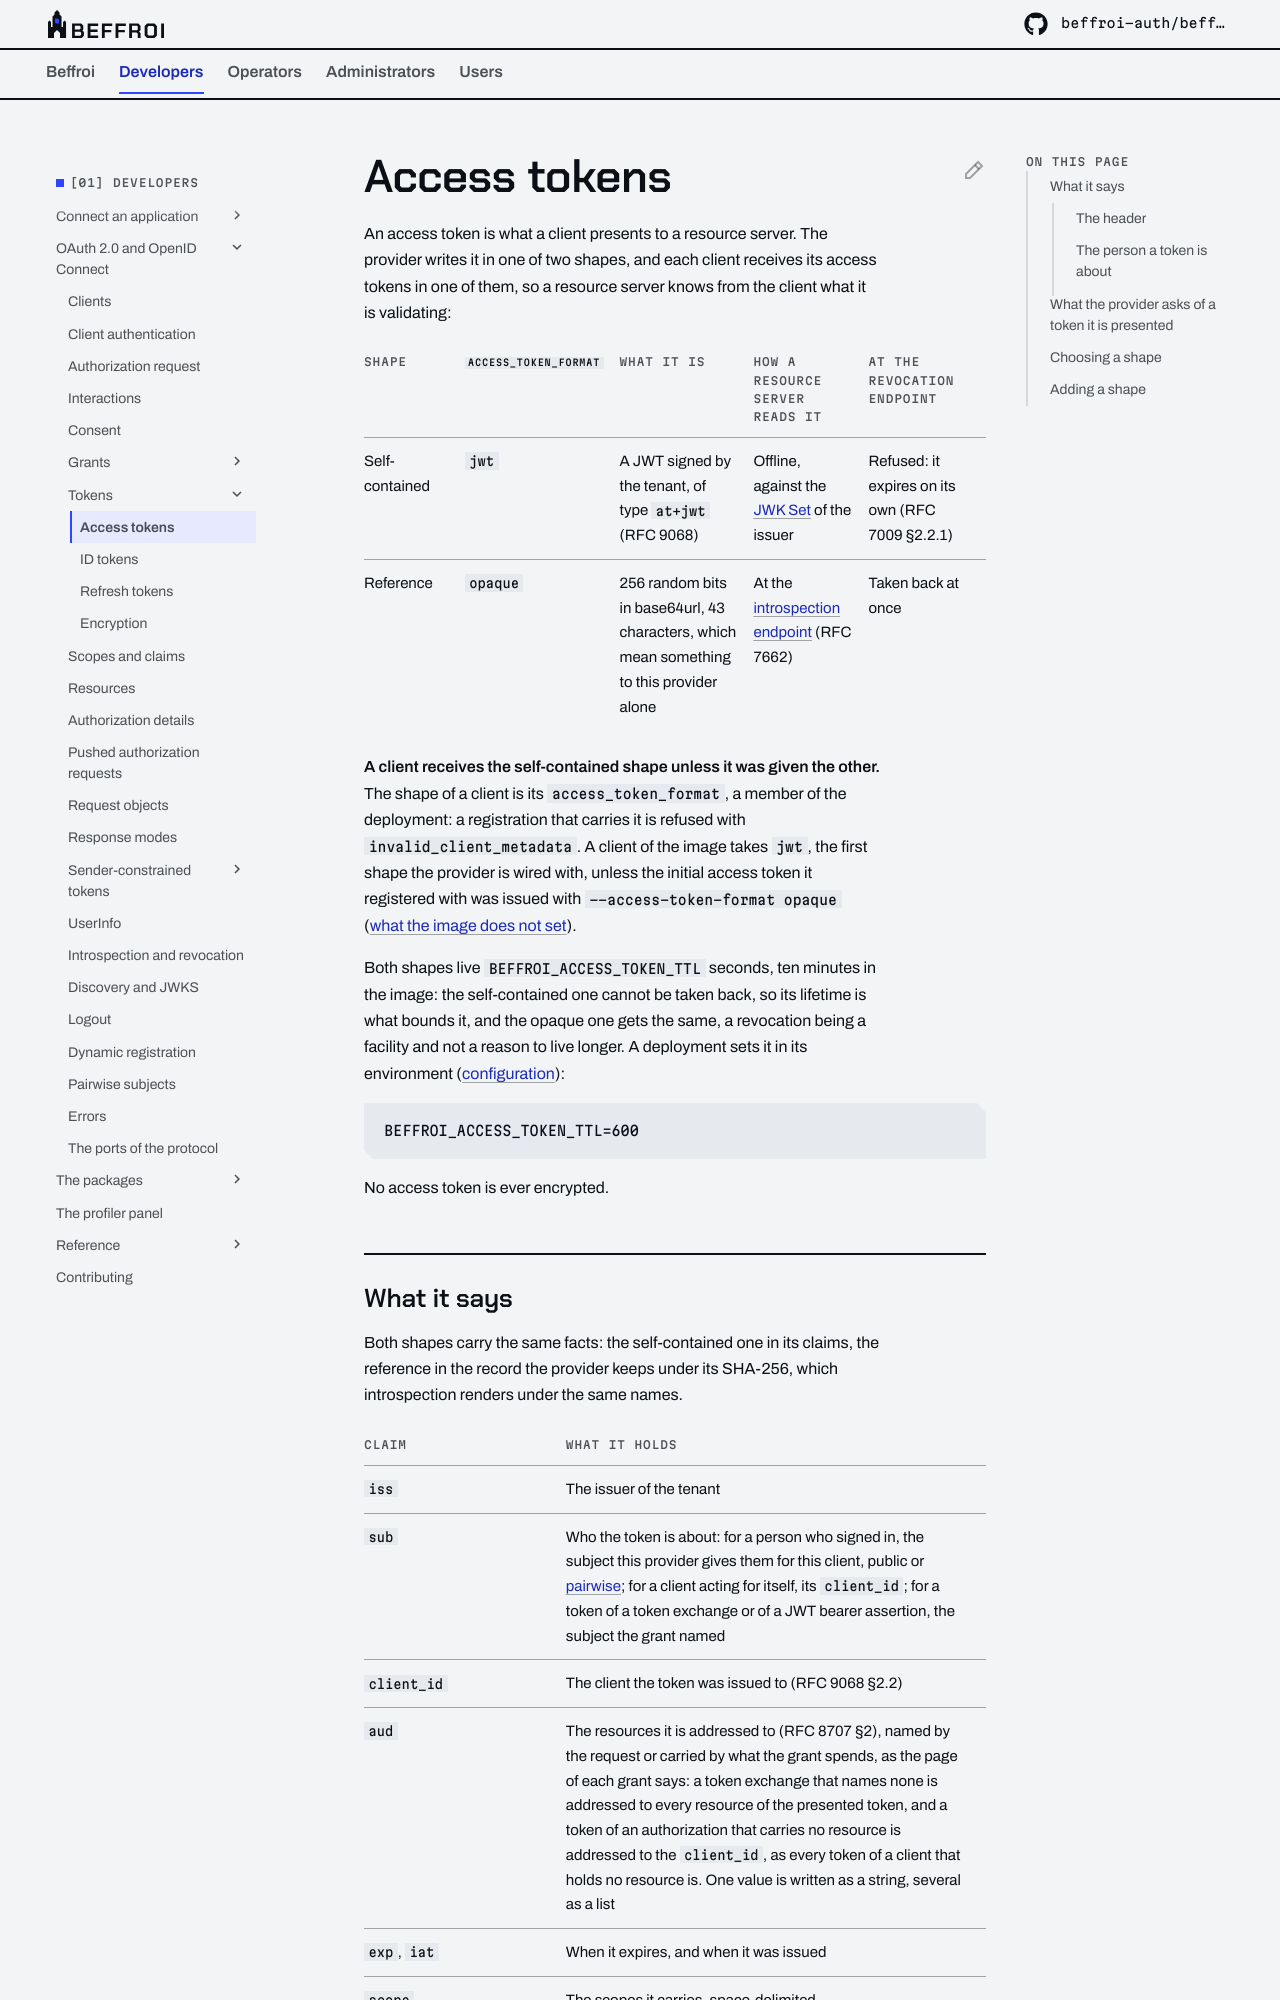

repository: beffroi-auth/docs · page: 0.2/developers/oidc/tokens/access-tokens/index.html · generator: mkdocs

---
title: Access tokens
description: The two shapes an access token is written in, a signed at+jwt or an opaque reference, what each one carries, and what the provider and a resource server ask of one.
---

# Access tokens

An access token is what a client presents to a resource server. The provider writes it in one of two shapes,
and each client receives its access tokens in one of them, so a resource server knows from the client what it
is validating:

| Shape | `access_token_format` | What it is | How a resource server reads it | At the revocation endpoint |
|---|---|---|---|---|
| Self-contained | `jwt` | A JWT signed by the tenant, of type `at+jwt` (RFC 9068) | Offline, against the [JWK Set](../discovery-and-jwks.md) of the issuer | Refused: it expires on its own (RFC 7009 §2.2.1) |
| Reference | `opaque` | 256 random bits in base64url, 43 characters, which mean something to this provider alone | At the [introspection endpoint](../introspection-and-revocation.md) (RFC 7662) | Taken back at once |

**A client receives the self-contained shape unless it was given the other.** The shape of a client is its
`access_token_format`, a member of the deployment: a registration that carries it is refused with
`invalid_client_metadata`. A client of the image takes `jwt`, the first shape the provider is wired with,
unless the initial access token it registered with was issued with `--access-token-format opaque` ([what the
image does not set](../clients.md#what-the-image-does-not-set)).

Both shapes live `BEFFROI_ACCESS_TOKEN_TTL` seconds, ten minutes in the image: the self-contained one cannot
be taken back, so its lifetime is what bounds it, and the opaque one gets the same, a revocation being a
facility and not a reason to live longer. A deployment sets it in its environment
([configuration](../../../operators/application/configuration.md#keys-and-lifetimes)):

``` dotenv
BEFFROI_ACCESS_TOKEN_TTL=600
```

No access token is ever encrypted.
